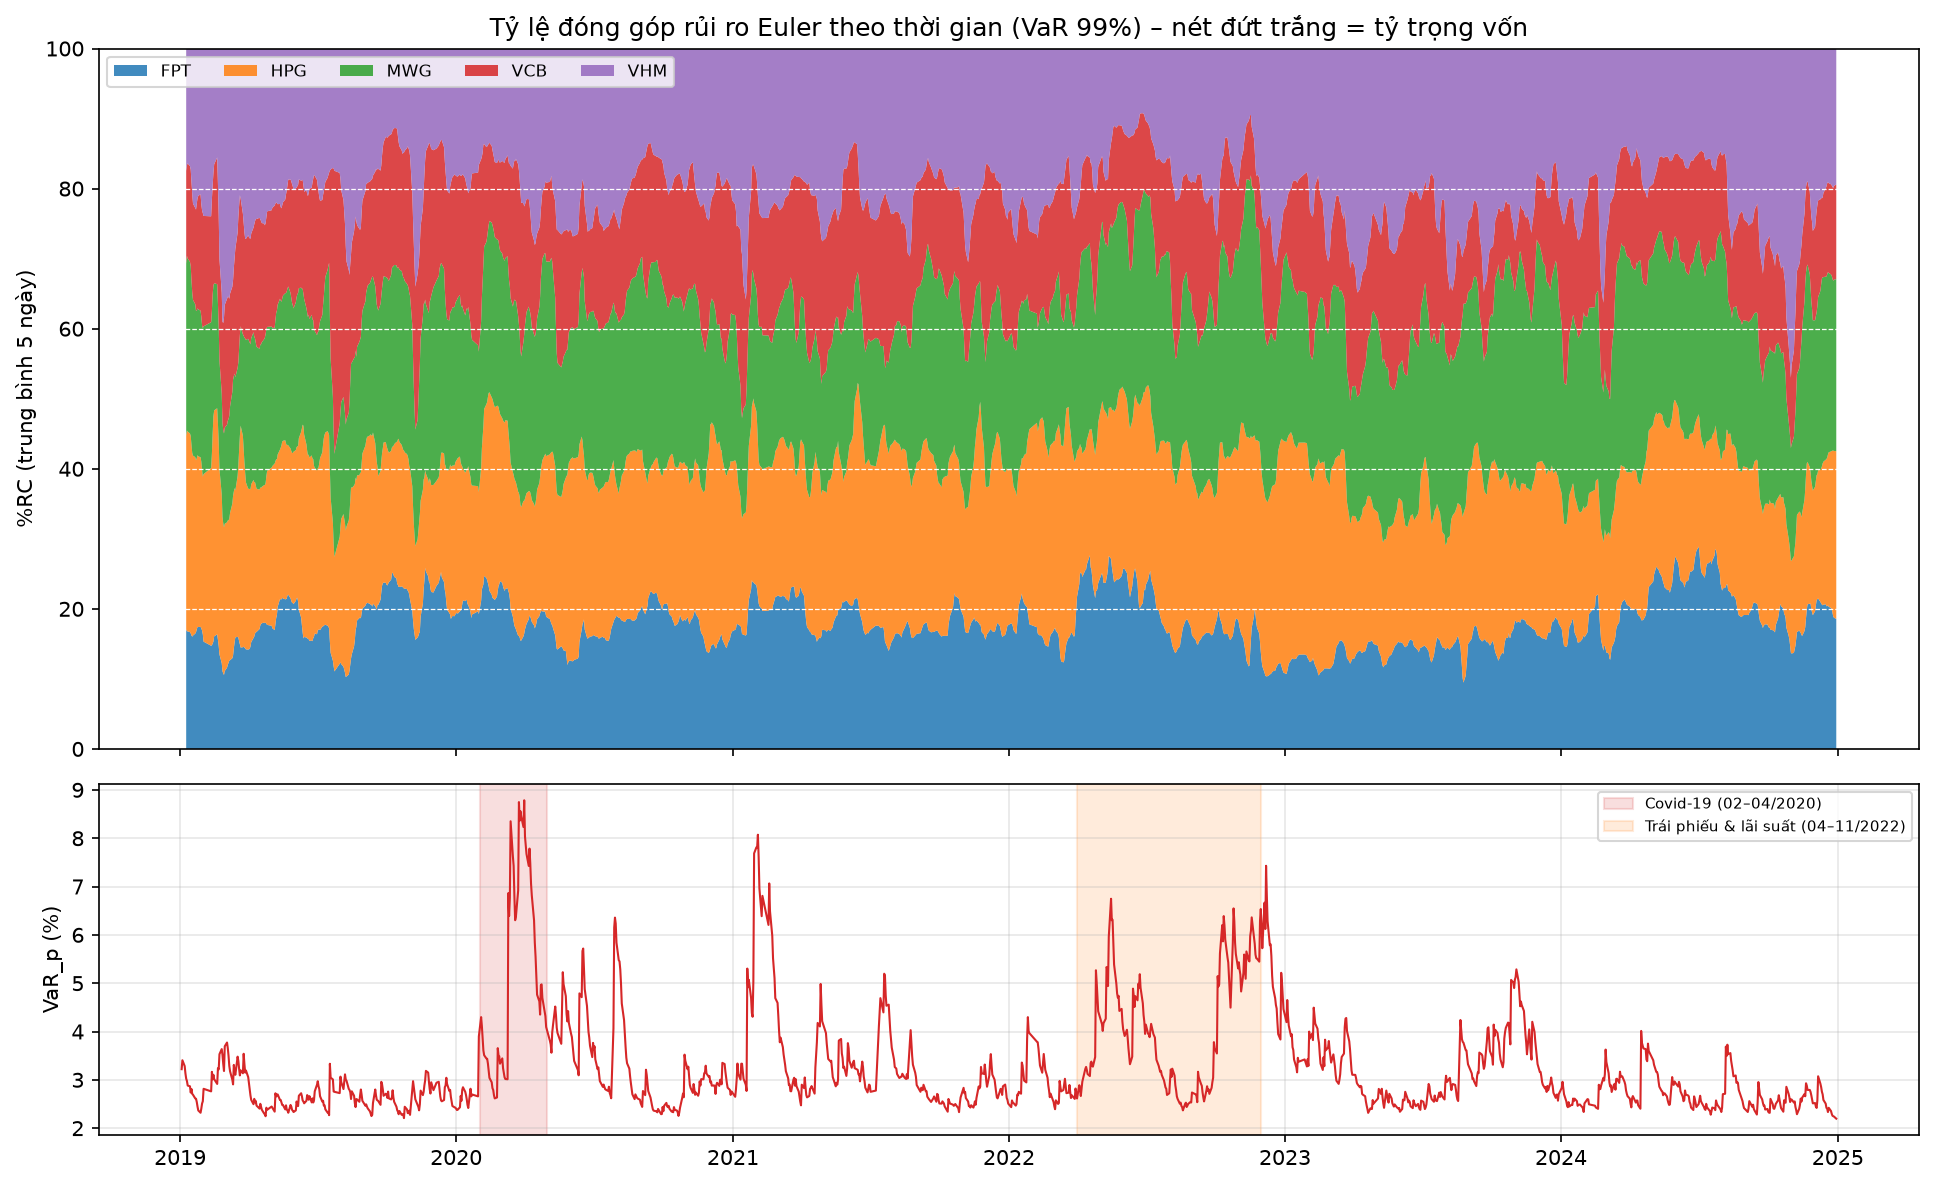

Source data for this figure (header and first rows):
, MC_VaR, MC_VaR, MC_VaR, MC_VaR, MC_VaR, RC, RC, RC, RC, RC, PctRC, PctRC, PctRC, PctRC, PctRC, Portfolio
, FPT, HPG, MWG, VCB, VHM, FPT, HPG, MWG, VCB, VHM, FPT, HPG, MWG, VCB, VHM, VaR_p
Date, , , , , , , , , , , , , , , , 
2019-01-03, 0.02904, 0.03786, 0.03742, 0.02472, 0.03196, 0.005808, 0.007572, 0.007485, 0.004945, 0.006392, 0.1804, 0.2351, 0.2324, 0.1536, 0.1985, 0.0322
2019-01-04, 0.02856, 0.0493, 0.04307, 0.02073, 0.02861, 0.005712, 0.00986, 0.008615, 0.004146, 0.005721, 0.1677, 0.2895, 0.253, 0.1217, 0.168, 0.03405
2019-01-07, 0.02721, 0.04637, 0.04041, 0.02203, 0.0282, 0.005441, 0.009274, 0.008083, 0.004407, 0.00564, 0.1657, 0.2824, 0.2461, 0.1342, 0.1717, 0.03284
2019-01-08, 0.02689, 0.04426, 0.03893, 0.01999, 0.02657, 0.005379, 0.008852, 0.007785, 0.003998, 0.005313, 0.1717, 0.2826, 0.2485, 0.1276, 0.1696, 0.03133
2019-01-09, 0.02549, 0.04387, 0.03805, 0.01881, 0.02494, 0.005098, 0.008774, 0.007609, 0.003763, 0.004989, 0.1686, 0.2902, 0.2517, 0.1245, 0.165, 0.03023
2019-01-10, 0.0247, 0.04295, 0.03682, 0.02092, 0.02336, 0.00494, 0.008589, 0.007364, 0.004185, 0.004672, 0.1661, 0.2887, 0.2475, 0.1407, 0.157, 0.02975
2019-01-11, 0.02412, 0.04059, 0.03483, 0.02193, 0.0226, 0.004824, 0.008119, 0.006967, 0.004385, 0.00452, 0.1674, 0.2818, 0.2418, 0.1522, 0.1569, 0.02881
2019-01-14, 0.02292, 0.03943, 0.03377, 0.01983, 0.02734, 0.004585, 0.007885, 0.006754, 0.003966, 0.005468, 0.16, 0.2751, 0.2357, 0.1384, 0.1908, 0.02866
2019-01-15, 0.02231, 0.03735, 0.03218, 0.01833, 0.02664, 0.004462, 0.007471, 0.006436, 0.003667, 0.005327, 0.1631, 0.273, 0.2352, 0.134, 0.1947, 0.02736
2019-01-16, 0.02145, 0.03408, 0.03023, 0.01931, 0.03546, 0.00429, 0.006816, 0.006046, 0.003861, 0.007092, 0.1527, 0.2425, 0.2151, 0.1374, 0.2523, 0.02811
2019-01-17, 0.02146, 0.03241, 0.02937, 0.01935, 0.03287, 0.004292, 0.006481, 0.005873, 0.00387, 0.006575, 0.1584, 0.2392, 0.2168, 0.1429, 0.2427, 0.02709
2019-01-18, 0.02362, 0.03422, 0.02805, 0.01818, 0.03049, 0.004723, 0.006845, 0.005611, 0.003635, 0.006098, 0.1755, 0.2543, 0.2085, 0.1351, 0.2266, 0.02691
2019-01-21, 0.02272, 0.03269, 0.02823, 0.01803, 0.02904, 0.004543, 0.006538, 0.005645, 0.003606, 0.005807, 0.1738, 0.2501, 0.216, 0.138, 0.2222, 0.02614
2019-01-22, 0.02254, 0.03149, 0.02718, 0.02233, 0.02688, 0.004508, 0.006297, 0.005436, 0.004467, 0.005377, 0.1728, 0.2414, 0.2084, 0.1712, 0.2061, 0.02608
2019-01-23, 0.02209, 0.02999, 0.02615, 0.02225, 0.02657, 0.004417, 0.005997, 0.005231, 0.00445, 0.005313, 0.1738, 0.236, 0.2059, 0.1751, 0.2091, 0.02541
2019-01-24, 0.02137, 0.02987, 0.02549, 0.0204, 0.02504, 0.004275, 0.005974, 0.005099, 0.00408, 0.005009, 0.1749, 0.2445, 0.2086, 0.167, 0.205, 0.02444
2019-01-25, 0.02071, 0.02912, 0.02488, 0.01883, 0.02477, 0.004142, 0.005824, 0.004977, 0.003767, 0.004953, 0.1751, 0.2461, 0.2103, 0.1592, 0.2093, 0.02366
2019-01-28, 0.02026, 0.02816, 0.02469, 0.0183, 0.02453, 0.004052, 0.005632, 0.004938, 0.00366, 0.004905, 0.1747, 0.2429, 0.213, 0.1579, 0.2116, 0.02319
2019-01-29, 0.01962, 0.0264, 0.02372, 0.0172, 0.03329, 0.003925, 0.00528, 0.004745, 0.003439, 0.006657, 0.1632, 0.2196, 0.1973, 0.143, 0.2769, 0.02405
2019-01-30, 0.01965, 0.02424, 0.0255, 0.02437, 0.0317, 0.00393, 0.004847, 0.005099, 0.004873, 0.006339, 0.1566, 0.1932, 0.2032, 0.1942, 0.2527, 0.02509
2019-01-31, 0.01889, 0.02867, 0.03027, 0.02125, 0.02878, 0.003779, 0.005734, 0.006055, 0.004249, 0.005757, 0.1478, 0.2242, 0.2368, 0.1662, 0.2251, 0.02557
2019-02-01, 0.01738, 0.04451, 0.02873, 0.01786, 0.03223, 0.003477, 0.008901, 0.005746, 0.003573, 0.006447, 0.1235, 0.3163, 0.2042, 0.1269, 0.2291, 0.02814
2019-02-11, 0.02009, 0.04354, 0.02754, 0.01731, 0.02957, 0.004018, 0.008708, 0.005508, 0.003463, 0.005915, 0.1455, 0.3154, 0.1995, 0.1254, 0.2142, 0.02761
2019-02-12, 0.02638, 0.05042, 0.02774, 0.02919, 0.02454, 0.005277, 0.01008, 0.005547, 0.005837, 0.004908, 0.1667, 0.3186, 0.1753, 0.1844, 0.1551, 0.03165
2019-02-13, 0.02538, 0.04865, 0.02683, 0.02644, 0.02327, 0.005076, 0.00973, 0.005365, 0.005287, 0.004654, 0.1686, 0.3231, 0.1782, 0.1756, 0.1545, 0.03011
2019-02-14, 0.02517, 0.05185, 0.02756, 0.02947, 0.02117, 0.005035, 0.01037, 0.005511, 0.005895, 0.004234, 0.1622, 0.334, 0.1775, 0.1899, 0.1364, 0.03104
2019-02-15, 0.02424, 0.04852, 0.02669, 0.02622, 0.02506, 0.004847, 0.009705, 0.005337, 0.005243, 0.005012, 0.1608, 0.3219, 0.1771, 0.1739, 0.1663, 0.03014
2019-02-19, 0.02325, 0.04614, 0.02587, 0.02641, 0.02409, 0.004651, 0.009228, 0.005174, 0.005282, 0.004817, 0.1595, 0.3166, 0.1775, 0.1812, 0.1652, 0.02915
2019-02-20, 0.02062, 0.03997, 0.02433, 0.02119, 0.05592, 0.004123, 0.007995, 0.004866, 0.004239, 0.01118, 0.1272, 0.2467, 0.1501, 0.1308, 0.3451, 0.03241
2019-02-21, 0.02019, 0.03823, 0.02325, 0.01883, 0.06018, 0.004038, 0.007646, 0.004651, 0.003766, 0.01204, 0.1257, 0.2379, 0.1447, 0.1172, 0.3745, 0.03214
2019-02-22, 0.01793, 0.03534, 0.02221, 0.02131, 0.07972, 0.003586, 0.007068, 0.004441, 0.004262, 0.01594, 0.1016, 0.2002, 0.1258, 0.1207, 0.4517, 0.0353
2019-02-25, 0.01793, 0.03697, 0.02237, 0.0309, 0.07363, 0.003587, 0.007395, 0.004475, 0.006179, 0.01473, 0.09863, 0.2034, 0.1231, 0.1699, 0.405, 0.03636
2019-02-26, 0.01789, 0.03733, 0.02232, 0.03247, 0.06559, 0.003577, 0.007466, 0.004464, 0.006493, 0.01312, 0.1019, 0.2126, 0.1271, 0.1849, 0.3735, 0.03512
2019-02-27, 0.01849, 0.03634, 0.02402, 0.02844, 0.05909, 0.003698, 0.007268, 0.004805, 0.005688, 0.01182, 0.1111, 0.2184, 0.1444, 0.1709, 0.3551, 0.03328
2019-02-28, 0.01834, 0.03475, 0.02379, 0.02883, 0.05341, 0.003669, 0.00695, 0.004759, 0.005766, 0.01068, 0.1153, 0.2184, 0.1495, 0.1812, 0.3356, 0.03182
2019-03-01, 0.02395, 0.03667, 0.02611, 0.03138, 0.06658, 0.00479, 0.007333, 0.005222, 0.006276, 0.01332, 0.1297, 0.1985, 0.1414, 0.1699, 0.3605, 0.03694
2019-03-04, 0.02302, 0.0358, 0.02522, 0.03613, 0.06844, 0.004603, 0.007159, 0.005045, 0.007225, 0.01369, 0.122, 0.1898, 0.1337, 0.1915, 0.3629, 0.03772
2019-03-05, 0.02245, 0.03744, 0.02594, 0.03165, 0.06534, 0.004491, 0.007489, 0.005188, 0.006329, 0.01307, 0.1228, 0.2048, 0.1419, 0.1731, 0.3574, 0.03656
2019-03-06, 0.02175, 0.03619, 0.02742, 0.02706, 0.06249, 0.00435, 0.007238, 0.005485, 0.005412, 0.0125, 0.1243, 0.2069, 0.1568, 0.1547, 0.3573, 0.03498
2019-03-07, 0.02173, 0.03455, 0.02667, 0.0242, 0.05724, 0.004345, 0.00691, 0.005334, 0.004841, 0.01145, 0.1322, 0.2102, 0.1622, 0.1472, 0.3482, 0.03288
2019-03-08, 0.02098, 0.03809, 0.02629, 0.02206, 0.05147, 0.004195, 0.007617, 0.005259, 0.004412, 0.01029, 0.132, 0.2397, 0.1655, 0.1389, 0.3239, 0.03178
2019-03-11, 0.02044, 0.03627, 0.02569, 0.02056, 0.04714, 0.004087, 0.007254, 0.005138, 0.004113, 0.009428, 0.1361, 0.2416, 0.1712, 0.137, 0.314, 0.03002
2019-03-12, 0.02058, 0.03521, 0.02529, 0.01923, 0.04497, 0.004117, 0.007043, 0.005058, 0.003846, 0.008994, 0.1417, 0.2424, 0.1741, 0.1323, 0.3095, 0.02906
2019-03-13, 0.02908, 0.03078, 0.0248, 0.036, 0.0448, 0.005816, 0.006155, 0.004959, 0.0072, 0.008959, 0.1758, 0.186, 0.1499, 0.2176, 0.2708, 0.03309
2019-03-14, 0.02756, 0.03034, 0.0248, 0.03119, 0.04394, 0.005512, 0.006069, 0.00496, 0.006238, 0.008788, 0.1746, 0.1922, 0.1571, 0.1976, 0.2784, 0.03157
2019-03-15, 0.0262, 0.02886, 0.02423, 0.03609, 0.03981, 0.00524, 0.005772, 0.004847, 0.007218, 0.007962, 0.1688, 0.186, 0.1562, 0.2325, 0.2565, 0.03104
2019-03-18, 0.02418, 0.05948, 0.02336, 0.03234, 0.03461, 0.004835, 0.0119, 0.004673, 0.006467, 0.006922, 0.139, 0.3419, 0.1343, 0.1859, 0.1989, 0.03479
2019-03-19, 0.02322, 0.05515, 0.02312, 0.03486, 0.0331, 0.004643, 0.01103, 0.004623, 0.006972, 0.00662, 0.137, 0.3255, 0.1364, 0.2057, 0.1953, 0.03389
2019-03-20, 0.02407, 0.0518, 0.02289, 0.03171, 0.03081, 0.004815, 0.01036, 0.004578, 0.006343, 0.006161, 0.1493, 0.3212, 0.1419, 0.1966, 0.191, 0.03226
2019-03-21, 0.02358, 0.0486, 0.02331, 0.02733, 0.03177, 0.004716, 0.009719, 0.004663, 0.005465, 0.006355, 0.1525, 0.3144, 0.1508, 0.1768, 0.2055, 0.03092
2019-03-22, 0.02332, 0.04497, 0.0234, 0.02337, 0.04474, 0.004663, 0.008994, 0.00468, 0.004674, 0.008948, 0.1459, 0.2814, 0.1464, 0.1462, 0.28, 0.03196
2019-03-25, 0.02218, 0.0419, 0.02324, 0.02123, 0.04823, 0.004437, 0.00838, 0.004648, 0.004247, 0.009646, 0.1415, 0.2673, 0.1482, 0.1354, 0.3076, 0.03136
2019-03-26, 0.02479, 0.04038, 0.03899, 0.02682, 0.04598, 0.004959, 0.008077, 0.007797, 0.005364, 0.009196, 0.1401, 0.2282, 0.2203, 0.1515, 0.2598, 0.03539
2019-03-27, 0.02399, 0.03855, 0.03692, 0.02373, 0.04308, 0.004798, 0.007711, 0.007384, 0.004745, 0.008617, 0.1443, 0.2319, 0.2221, 0.1427, 0.2591, 0.03326
2019-03-28, 0.02317, 0.03828, 0.03505, 0.02139, 0.03957, 0.004635, 0.007656, 0.007011, 0.004279, 0.007913, 0.1472, 0.2431, 0.2226, 0.1359, 0.2513, 0.03149
2019-03-29, 0.02202, 0.03544, 0.03239, 0.02497, 0.0449, 0.004403, 0.007087, 0.006478, 0.004994, 0.008979, 0.1379, 0.2219, 0.2028, 0.1564, 0.2811, 0.03194
2019-04-01, 0.02136, 0.03414, 0.03092, 0.02342, 0.04297, 0.004272, 0.006828, 0.006185, 0.004684, 0.008594, 0.1398, 0.2234, 0.2024, 0.1533, 0.2812, 0.03056
2019-04-02, 0.02086, 0.03293, 0.03027, 0.02204, 0.04015, 0.004171, 0.006585, 0.006055, 0.004407, 0.00803, 0.1426, 0.2251, 0.207, 0.1507, 0.2746, 0.02925
... 1,394 more rows
